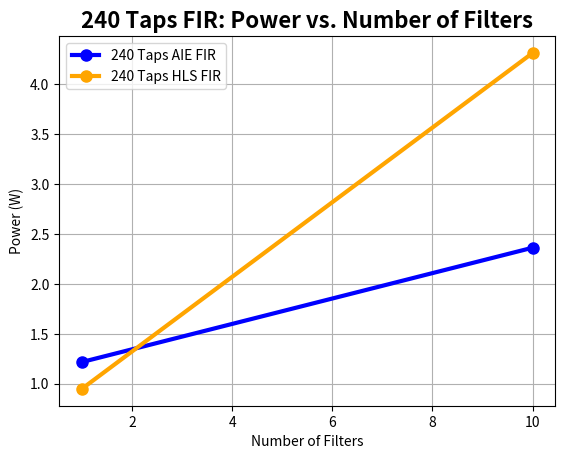
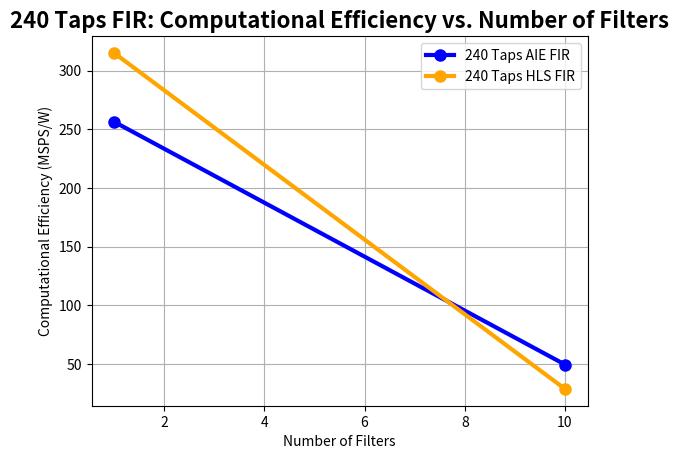
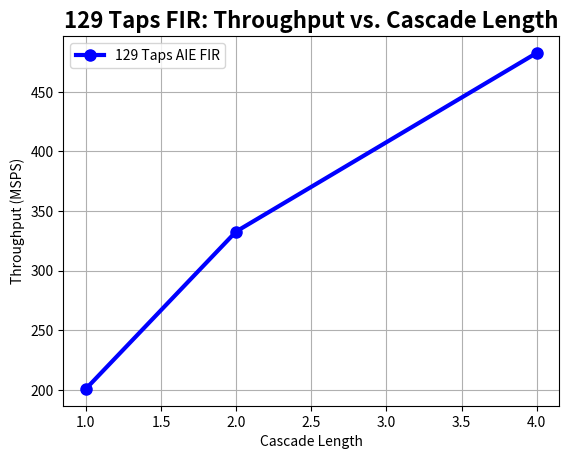
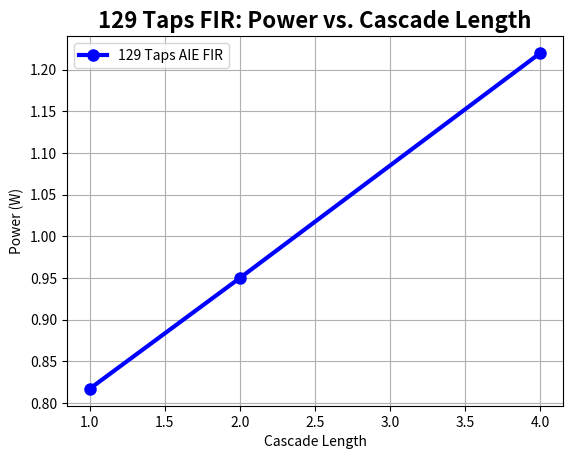
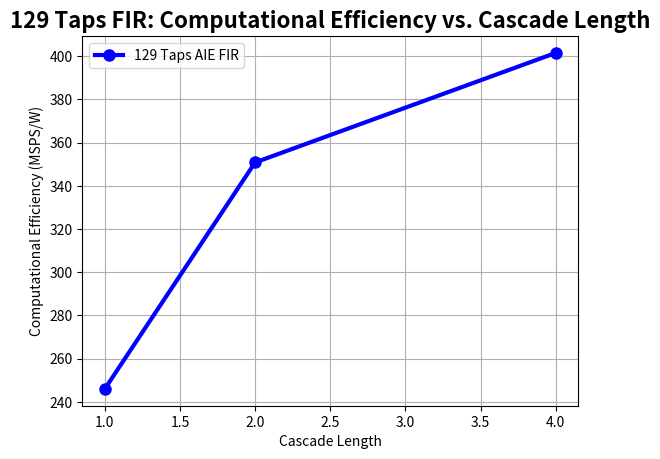

Write Python code to recreate these figures, in order.
#Copyright (C) 2023, Advanced Micro Devices, Inc. All rights reserved.
#SPDX-License-Identifier: MIT


import matplotlib.pyplot as plt
#from matplotlib.font_manager import FontProperties...

#240 Taps FIR: Power vs. Number of Filters...
x1 = [1,10]
y1 = [1.217,2.3628]
# plotting the line 1 points
#plt.plot(x1, y1, label = "240 Taps AIE FIR")
plt.figure(1)
plt.plot(x1, y1, color='blue', linewidth = 3,
         marker='o', markerfacecolor='blue', markersize=8,label = "240 Taps AIE FIR")
#plt.set_xlabel('time [s]', fontsize='large', fontweight='bold')
# line 2 points
x2 = [1,10]
y2 = [0.948,4.314]
# plotting the line 2 points
#plt.plot(x2, y2, label = "240 Taps HLS FIR")
plt.plot(x2, y2, color='orange', linewidth = 3,
         marker='o', markerfacecolor='orange', markersize=8, label = "240 Taps HLS FIR") 
# naming the x axis
plt.xlabel('Number of Filters')
# naming the y axis
plt.ylabel('Power (W)')
# giving a title to my graph
plt.title('240 Taps FIR: Power vs. Number of Filters',fontsize= 16, fontweight='bold')
 
# show a legend on the plot
plt.legend()
plt.grid() 
plt.margins()
# function to show the plot
#plt.show()

#240 Taps FIR: Computational Efficiency vs. Number of Filters...
x1 = [1,10]
y1 = [256.430,49.40791]
# plotting the line 1 points
#plt.plot(x1, y1, label = "240 Taps AIE FIR")
plt.figure(2)
plt.plot(x1, y1, color='blue', linewidth = 3,
         marker='o', markerfacecolor='blue', markersize=8,label = "240 Taps AIE FIR")
#plt.set_xlabel('time [s]', fontsize='large', fontweight='bold')
# line 2 points
x2 = [1,10]
y2 = [315.110,28.62282]
# plotting the line 2 points
#plt.plot(x2, y2, label = "240 Taps HLS FIR")
plt.plot(x2, y2, color='orange', linewidth = 3,
         marker='o', markerfacecolor='orange', markersize=8, label = "240 Taps HLS FIR") 
# naming the x axis
plt.xlabel('Number of Filters')
# naming the y axis
plt.ylabel('Computational Efficiency (MSPS/W)')
# giving a title to my graph
plt.title('240 Taps FIR: Computational Efficiency vs. Number of Filters',fontsize= 16, fontweight='bold')
 
# show a legend on the plot
plt.legend()
plt.grid() 
plt.margins()

#129 Taps FIR: Casc Length Metrics...
##129 Taps FIR: Throughput vs. Cascade Length...
x3 = [1,2,4]
y3 = [200.96,332.92,482.64]

plt.figure(3)
plt.plot(x3, y3, color='blue', linewidth = 3,
         marker='o', markerfacecolor='blue', markersize=8, label = "129 Taps AIE FIR") 
# naming the x axis
plt.xlabel('Cascade Length')
# naming the y axis
plt.ylabel('Throughput (MSPS)')
# giving a title to my graph
plt.title('129 Taps FIR: Throughput vs. Cascade Length',fontsize= 16, fontweight='bold')
 
# show a legend on the plot
plt.legend()
plt.grid() 
plt.margins()

##129 Taps FIR: Power vs. Cascade Length...
x4 = [1,2,4]
y4 = [0.817,0.95,1.22]

plt.figure(4)
plt.plot(x4, y4, color='blue', linewidth = 3,
         marker='o', markerfacecolor='blue', markersize=8, label = "129 Taps AIE FIR") 
# naming the x axis
plt.xlabel('Cascade Length')
# naming the y axis
plt.ylabel('Power (W)')
# giving a title to my graph
plt.title('129 Taps FIR: Power vs. Cascade Length',fontsize= 16, fontweight='bold')
 
# show a legend on the plot
plt.legend()
plt.grid() 
plt.margins()

##129 Taps FIR: Computational Efficiency vs. Cascade Length...
x5 = [1,2,4]
y5 = [245.97,350.808,401.509]

plt.figure(5)
plt.plot(x5, y5, color='blue', linewidth = 3,
         marker='o', markerfacecolor='blue', markersize=8, label = "129 Taps AIE FIR") 
# naming the x axis
plt.xlabel('Cascade Length')
# naming the y axis
plt.ylabel('Computational Efficiency (MSPS/W)')
# giving a title to my graph
plt.title('129 Taps FIR: Computational Efficiency vs. Cascade Length',fontsize= 16, fontweight='bold')
 
# show a legend on the plot
plt.legend()
plt.grid() 
plt.margins()

# function to show the plot
plt.show()

######################################################################################
#Subplots
#129 Taps FIR: Casc Length Metrics...
##129 Taps FIR: Throughput vs. Cascade Length...
#x1 = [1,2,4]
#y1 = [168.19,38.14,1]
#fig, casc_sbplts = plt.subplots(1, 2)
## plotting the line 1 points
##plt.plot(x1, y1, label = "240 Taps AIE FIR")
##casc_sbplts[0].plot(x1, y1, color='blue', linewidth = 3,
##         marker='o', markerfacecolor='blue', markersize=8,label = "129 Taps AIE FIR")
#casc_sbplts[0].plot(x1, y1)
## naming the x and y axes
#casc_sbplts[0].set(xlabel='Cascade Length', ylabel='Throughput (MSPS)')
#casc_sbplts[0].set_title('129 Taps FIR: Throughput vs. Cascade Length')
#
## show a legend on the plot
##casc_sbplts[0].legend()
#casc_sbplts[0].grid() 
#casc_sbplts[0].margins()
#
###129 Taps FIR: Power vs. Cascade Length...
#x2 = [1,2,4]
#y2 = [277.97,30.05,1]
## plotting the line 1 points
##plt.plot(x2, y2, label = "240 Taps AIE FIR")
##casc_sbplts[1].plot(x2, y2, color='blue', linewidth = 3,
##         marker='o', markerfacecolor='blue', markersize=8,label = "129 Taps AIE FIR")
#casc_sbplts[1].plot(x1, y1)
## naming the x and y axes
#casc_sbplts[1].set(xlabel='Cascade Length', ylabel='Throughput (MSPS)')
#casc_sbplts[1].set_title('129 Taps FIR: Throughput vs. Cascade Length')
#
## show a legend on the plot
##casc_sbplts[1].legend()
#casc_sbplts[1].grid() 
#casc_sbplts[1].margins()
#
## function to show the plot
#fig.show()
